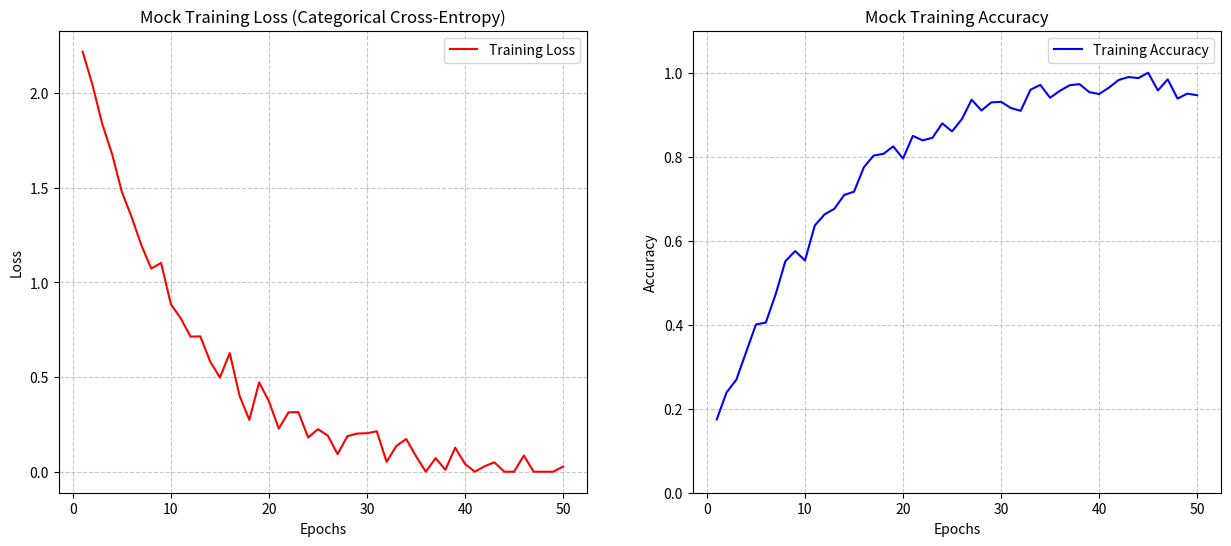

Recreate this plot in Python.
import matplotlib.pyplot as plt
import numpy as np
import os
import random

# CONFIGURATION
EPOCHS = 50
OUTPUT_DIR = "out/curves"
OUTPUT_FILE = "training_metrics.png"


def ensure_dir(directory):
    if not os.path.exists(directory):
        os.makedirs(directory)


def generate_mock_data(epochs):
    """
    Generates realistic-looking mock data for ML training.
    """
    x = np.arange(1, epochs + 1)

    # Simulate Loss: Exponential decay + random noise
    # Formula: y = a * exp(-b * x) + noise
    base_loss = 2.5 * np.exp(-0.1 * x)
    noise_loss = np.random.normal(0, 0.05, epochs)
    loss = base_loss + noise_loss
    loss = np.maximum(loss, 0)  # Ensure loss doesn't go below 0

    # Simulate Accuracy: Inverse exponential growth + random noise
    # Formula: y = 1 - (a * exp(-b * x)) + noise
    base_acc = 1 - (0.9 * np.exp(-0.08 * x))
    noise_acc = np.random.normal(0, 0.02, epochs)
    accuracy = base_acc + noise_acc
    accuracy = np.clip(accuracy, 0, 1)  # Ensure accuracy stays between 0 and 1

    return x, loss, accuracy


def plot_metrics(epochs, loss, accuracy):
    """
    Plot the training loss and accuracy metrics over epochs and save the figure.
    Args:
        epochs (array-like): Array of epoch numbers.
        loss (array-like): Array of loss values.
        accuracy (array-like): Array of accuracy values.
    """
    fig, (ax1, ax2) = plt.subplots(1, 2, figsize=(15, 6))

    # Plot Loss
    ax1.plot(epochs, loss, "r-", label="Training Loss")
    ax1.set_title("Mock Training Loss (Categorical Cross-Entropy)")
    ax1.set_xlabel("Epochs")
    ax1.set_ylabel("Loss")
    ax1.grid(True, linestyle="--", alpha=0.7)
    ax1.legend()

    # Plot Accuracy
    ax2.plot(epochs, accuracy, "b-", label="Training Accuracy")
    ax2.set_title("Mock Training Accuracy")
    ax2.set_xlabel("Epochs")
    ax2.set_ylabel("Accuracy")
    ax2.set_ylim([0, 1.1])
    ax2.grid(True, linestyle="--", alpha=0.7)
    ax2.legend()

    # Save figure
    ensure_dir(OUTPUT_DIR)
    save_path = os.path.join(OUTPUT_DIR, OUTPUT_FILE)
    plt.savefig(save_path)
    print(f"Graph saved successfully to: {save_path}")

    # Close plot to free memory
    plt.close()


if __name__ == "__main__":
    print(f"Starting Mock Training Simulation for {EPOCHS} epochs...")

    # 1. Generate Fake Data
    epochs_range, loss_data, acc_data = generate_mock_data(EPOCHS)

    # 2. Print last values to simulate training output
    print(
        f"Final Epoch {EPOCHS}: Loss={loss_data[-1]:.4f}, Accuracy={acc_data[-1]*100:.2f}%"
    )

    # 3. Plot and Export
    plot_metrics(epochs_range, loss_data, acc_data)
